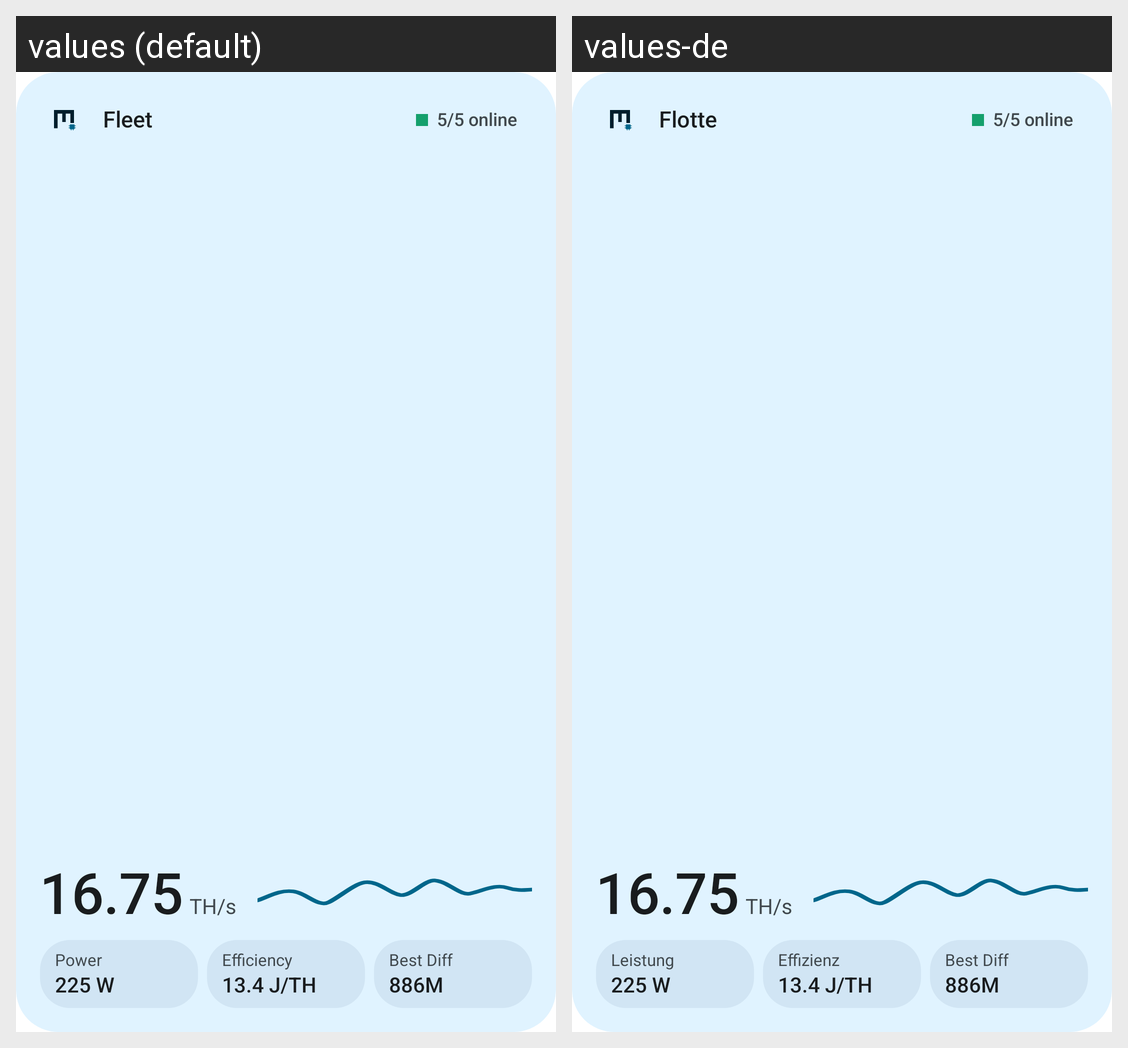

The same Android screen rendered under two of its app's locales, left to right. List the strings drawn on it with the default value and each locale's translation.
Android screen res/layout/widget_fleet_l.xml rendered under 2 locales, left to right: values (default), values-de. Device: Nexus 5 (rendered at 1080×1920; each locale shown at half size, 540×960, under a caption strip naming it); theme Theme.MinerGuru.Starting.
Strings drawn on this screen, with the default value and each locale's value (text and hints the layout hard-codes, and strings that could not be matched under every locale, appear in the picture but are not listed):

wg_sample_fleet
  values: Fleet
  values-de: Flotte

wg_sample_power
  values: Power
  values-de: Leistung

wg_sample_efficiency
  values: Efficiency
  values-de: Effizienz
